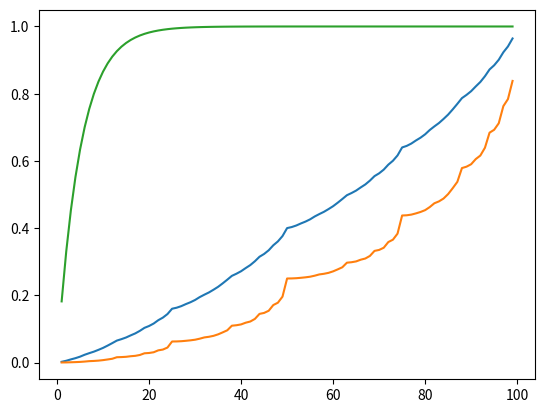
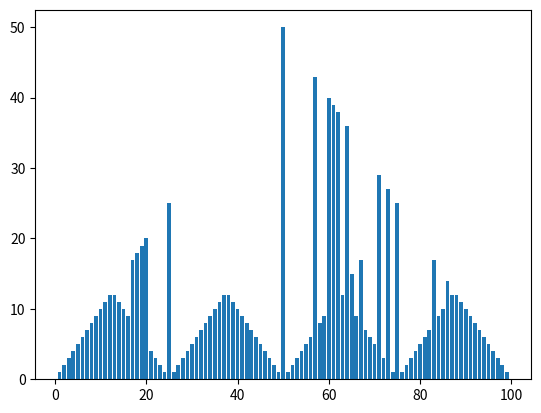
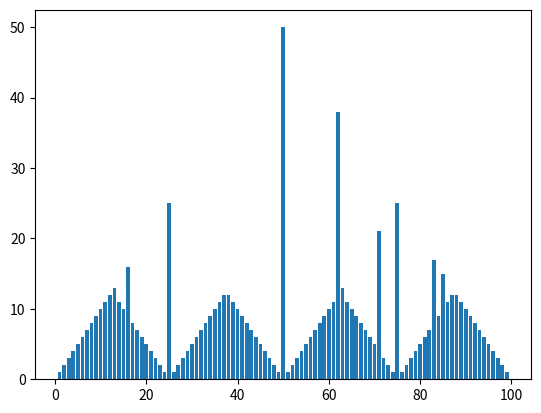
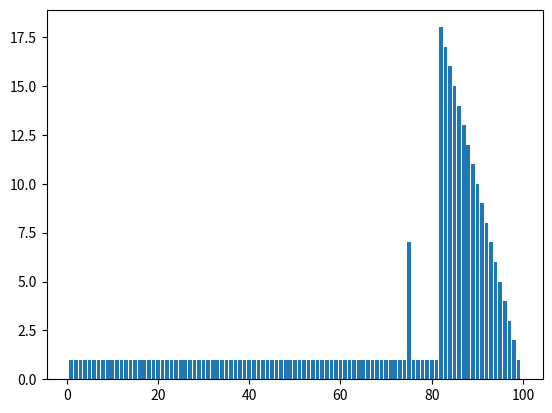

Write the Python code that produced these figures, in order.
import numpy as np
import matplotlib.pyplot as plt


def train(ph=0.4, Theta=0.000001):
    V = [0]*100
    for i in range(0, 100):
        V[i] = np.random.random() * 1000
    V[0] = 0
    pi = [0]*100
    counter = 1
    while True:
        Delta = 0
        for s in range(1, 100):  # for each state
            old_v = V[s]
            v = [0] * 51
            for a in range(1, min(s, 100 - s) + 1):
                v[a] = 0
                if a + s < 100:
                    v[a] += ph * (0 + V[s + a])
                    v[a] += (1 - ph) * (0 + V[s - a])
                elif a + s == 100:
                    v[a] += ph
                    v[a] += (1 - ph) * (0 + V[s - a])
            op_a = np.argmax(v)
            pi[s] = op_a
            V[s] = v[op_a]
            Delta = max(Delta, abs(old_v - V[s]))
        counter += 1
        if counter % 1000 == 0:
            print("train loop" + str(counter))
            print("Delta =" + str(Delta))
        if Delta < Theta:
            break
    return [V[1:100], pi[1:100]]


if __name__ == "__main__":
    [V1, pi1] = train(ph=0.4)
    [V2, pi2] = train(ph=0.25)
    [V3, pi3] = train(ph=0.55)
    S = np.linspace(1, 99, num=99, endpoint=True)
    plt.figure()
    plt.plot(S, V1)
    plt.plot(S, V2)
    plt.plot(S, V3)
    plt.show()
    plt.figure()
    plt.bar(S, pi1)
    plt.show()
    plt.figure()
    plt.bar(S, pi2)
    plt.show()
    plt.figure()
    plt.bar(S, pi3)
    plt.show()
